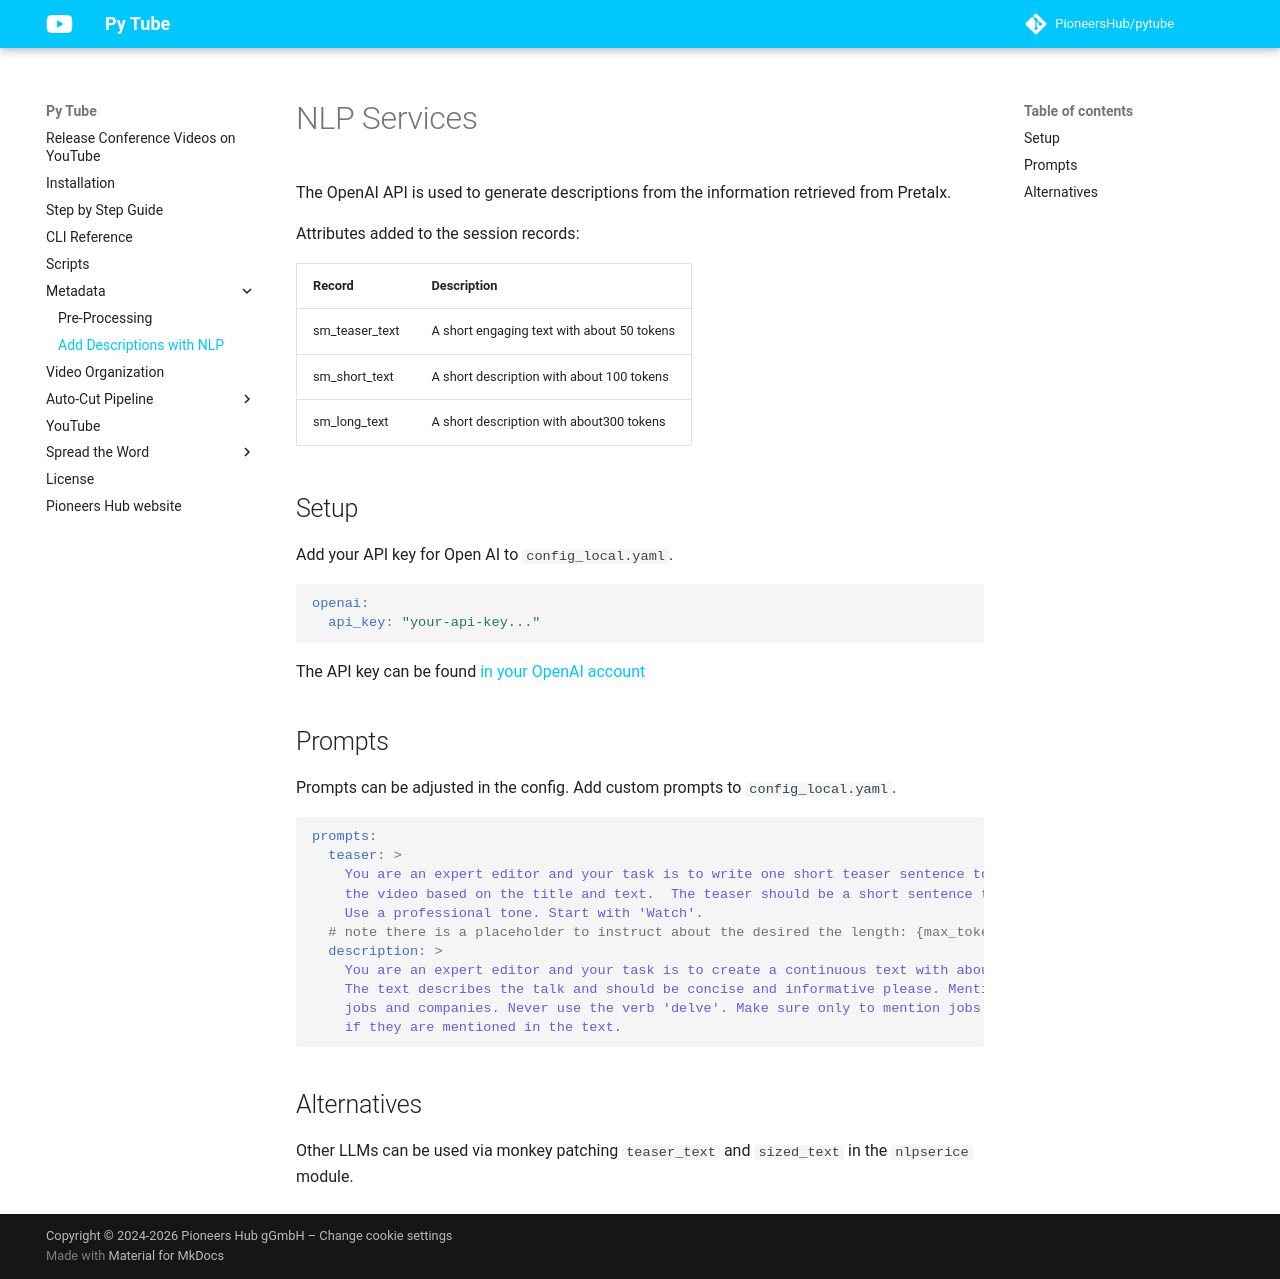

repository: PioneersHub/pytube · page: openai/index.html · generator: mkdocs

# NLP Services

The OpenAI API is used to generate descriptions from the information retrieved from Pretalx.

Attributes added to the session records:

| Record         | Description                                |
|----------------|--------------------------------------------|
| sm_teaser_text | A short engaging text with about 50 tokens |
| sm_short_text  | A short description with about 100 tokens  |
| sm_long_text   | A short description with about300 tokens   |

## Setup

Add your API key for Open AI to `config_local.yaml`.

```yaml
openai:
  api_key: "your-api-key..."
```

The API key can be found [in your OpenAI account](https://platform.openai.com/api-keys)

## Prompts

Prompts can be adjusted in the config. Add custom prompts to `config_local.yaml`.

```yaml
prompts:
  teaser: >
    You are an expert editor and your task is to write one short teaser sentence to encourage people to watch
    the video based on the title and text.  The teaser should be a short sentence that is catchy and engaging.
    Use a professional tone. Start with 'Watch'.
  # note there is a placeholder to instruct about the desired the length: {max_tokens}
  description: >
    You are an expert editor and your task is to create a continuous text with about {max_tokens} tokens.
    The text describes the talk and should be concise and informative please. Mention the speaker names,
    jobs and companies. Never use the verb 'delve'. Make sure only to mention jobs and companies
    if they are mentioned in the text. 
```


## Alternatives

Other LLMs can be used via monkey patching `teaser_text` and `sized_text` in the `nlpserice` module.
